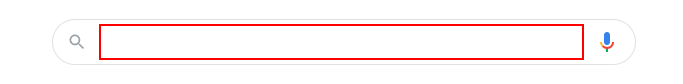
Workflow: DataScrapingDemo

Step 1: type "Data Scraping" into the text box

Step 2: type a value into the text box (same screen as step 1)

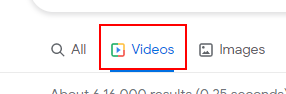
Step 3: click on the element

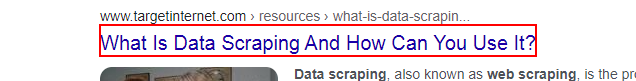
Step 4: get-text from the heading

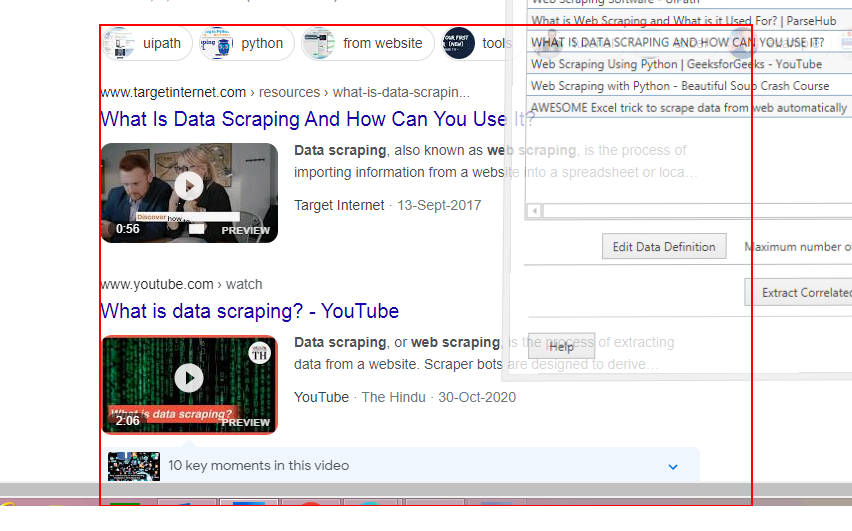
Step 5: get-text from the element 'rso'